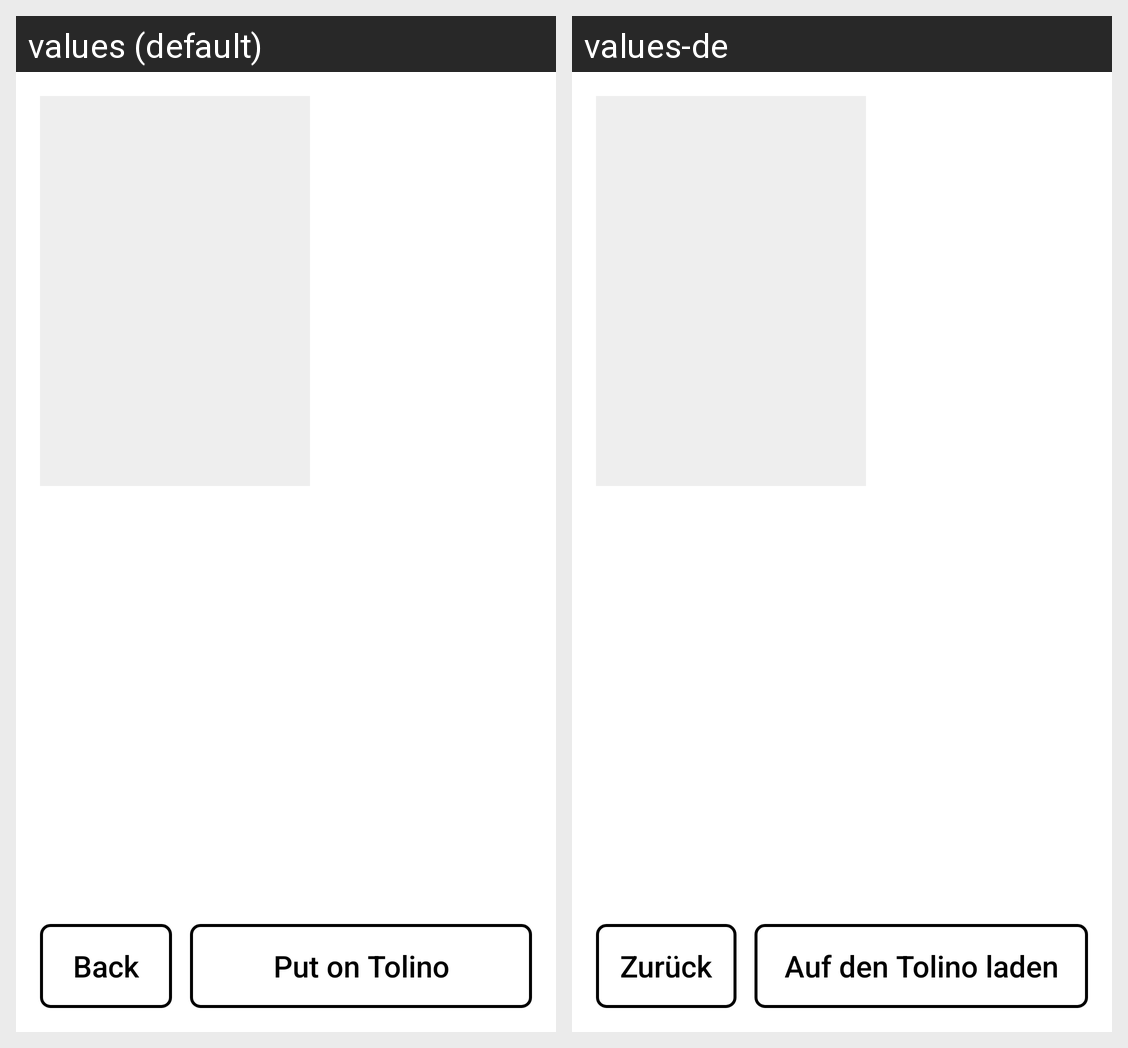

The Android screen above is rendered under two locales of the same app. Produce the string resources it draws, with the default and per-locale values.
Android screen res/layout/activity_book.xml rendered under 2 locales, left to right: values (default), values-de. Device: Nexus 5 (rendered at 1080×1920; each locale shown at half size, 540×960, under a caption strip naming it); theme Ink.
Strings drawn on this screen, with the default value and each locale's value (text and hints the layout hard-codes, and strings that could not be matched under every locale, appear in the picture but are not listed):

back
  values: Back
  values-de: Zurück

download
  values: Put on Tolino
  values-de: Auf den Tolino laden
